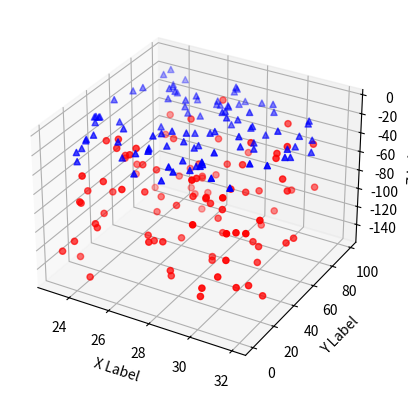

Here is the Python script that generated this plot:
__author__ = 'vladimir'

import numpy as np
from mpl_toolkits.mplot3d import Axes3D
import matplotlib.pyplot as plt


def randrange(n, vmin, vmax):
    return (vmax-vmin)*np.random.rand(n) + vmin

fig = plt.figure()
ax = fig.add_subplot(111, projection='3d')
n = 100
for c, m, zl, zh in [('r', 'o', -150, -25), ('b', '^', -30, -5)]:
    xs = randrange(n, 23, 32)
    ys = randrange(n, 0, 100)
    zs = randrange(n, zl, zh)
    ax.scatter(xs, ys, zs, c=c, marker=m)

ax.set_xlabel('X Label')
ax.set_ylabel('Y Label')
ax.set_zlabel('Z Label')

plt.show()
plt.savefig('foo_2.png')


